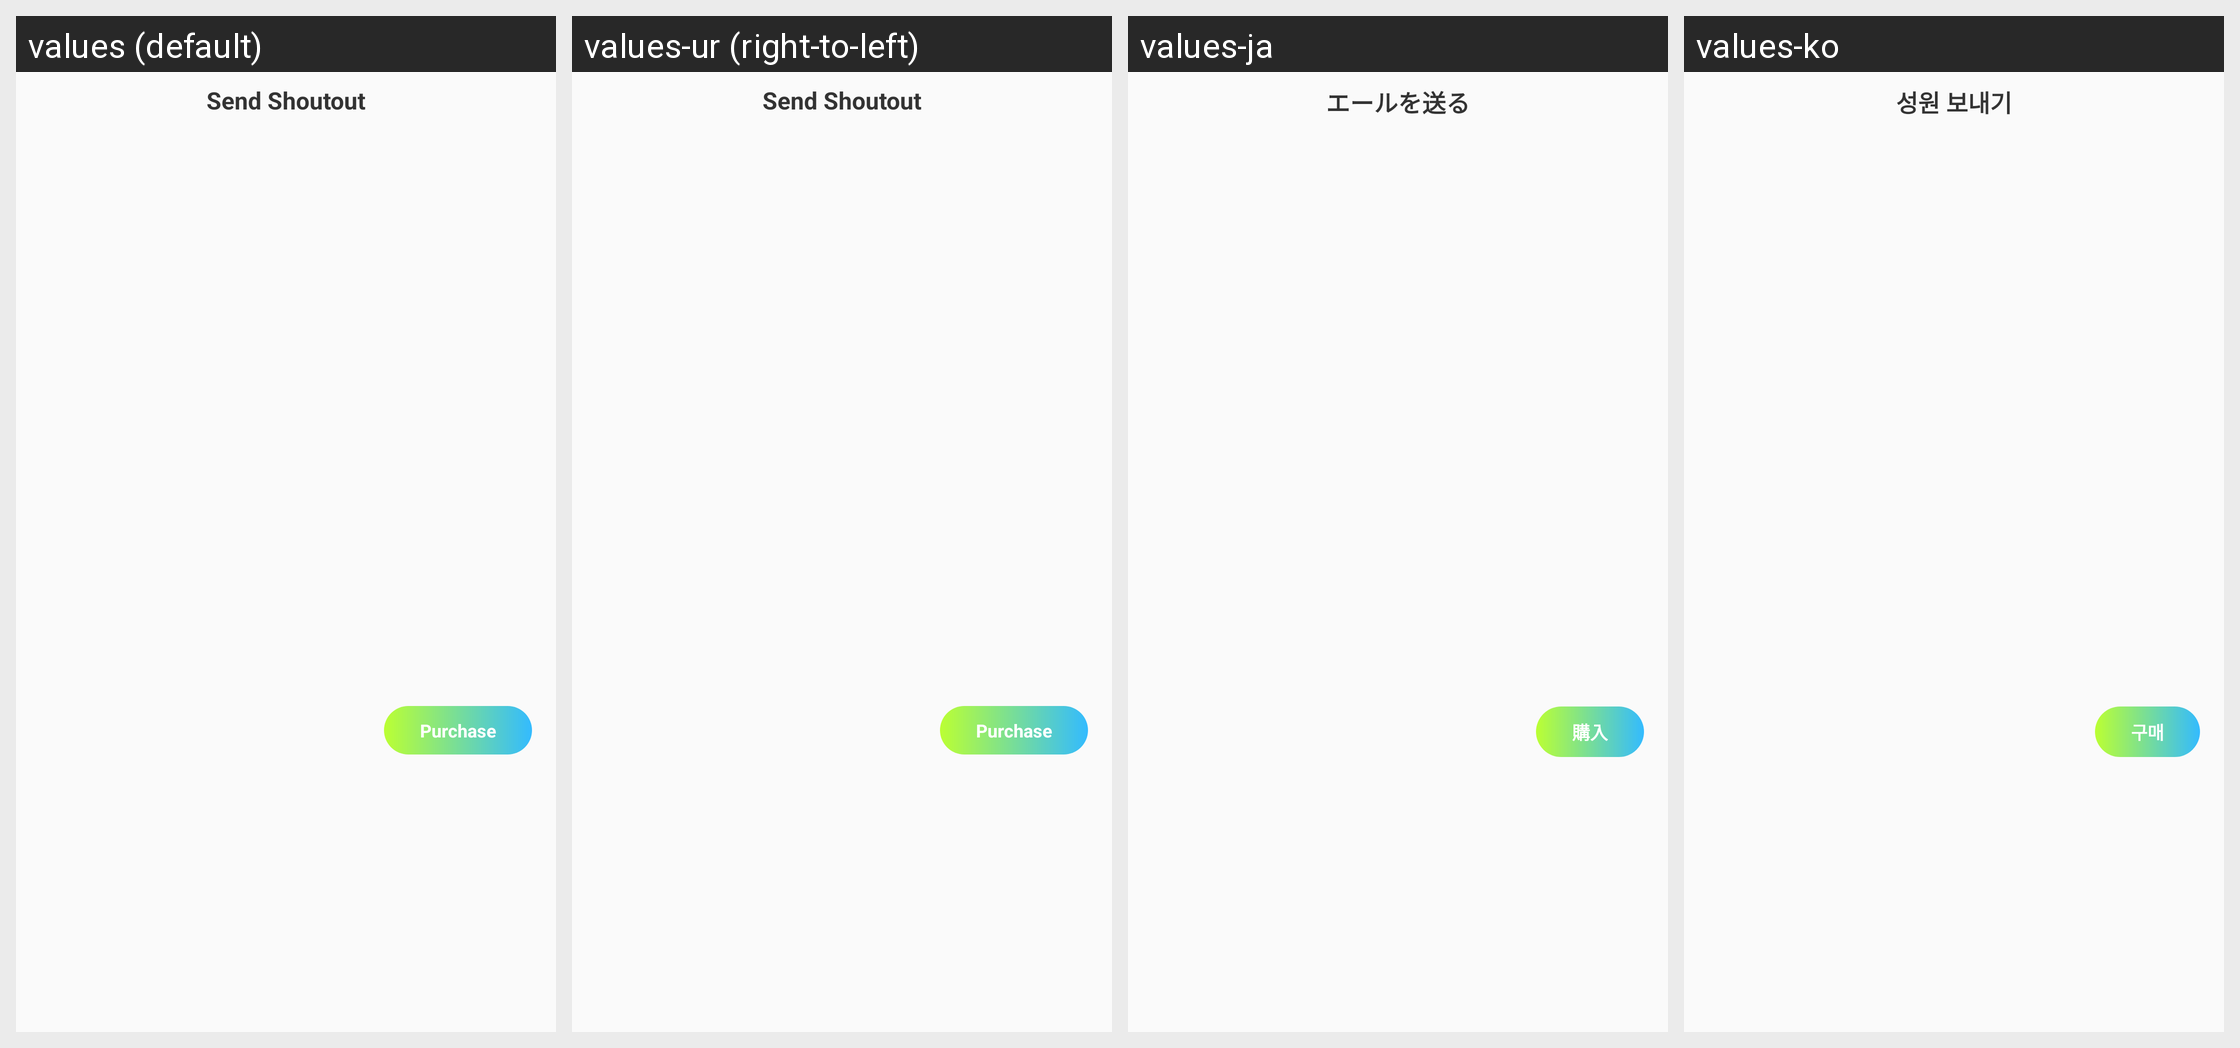

For this localized Android screen grid, give each drawn string resource with its value in every locale shown.
Android screen res/layout/fragment_gift_select_bottom_sheet.xml rendered under 4 locales, left to right: values (default), values-ur (right-to-left), values-ja, values-ko. Device: Nexus 5 (rendered at 1080×1920; each locale shown at half size, 540×960, under a caption strip naming it); theme PixivTheme.NoActionBar.
Other locales in the repository, not shown: values-af, values-ar, values-as, values-be, values-bg, values-bn, values-ca, values-cs, values-da, values-de, values-el, values-en-rGB, values-es, values-et, values-fa, values-fi, values-fr, values-fr-rCA, values-gl, values-gu, values-hi, values-hr, values-hu, values-in, values-it, values-iw, values-kn, values-ml, values-mr, values-ms, values-nb, values-nl, values-pa, values-pl, values-pt, values-pt-rPT, values-ro, values-ru, values-sk, values-sr, values-sv, values-ta, values-te, values-th, values-tl, values-tr, values-uk, values-vi, values-zh-rCN, values-zh-rHK, values-zh-rMO, values-zh-rSG, values-zh-rTW.
Strings drawn on this screen, with the default value and each locale's value (text and hints the layout hard-codes, and strings that could not be matched under every locale, appear in the picture but are not listed):

live_gift_list_title
  values: Send Shoutout
  values-ur: Send Shoutout  [not translated; the default value is used]
  values-ja: エールを送る
  values-ko: 성원 보내기

live_gift_buy_point
  values: Purchase
  values-ur: Purchase  [not translated; the default value is used]
  values-ja: 購入
  values-ko: 구매
